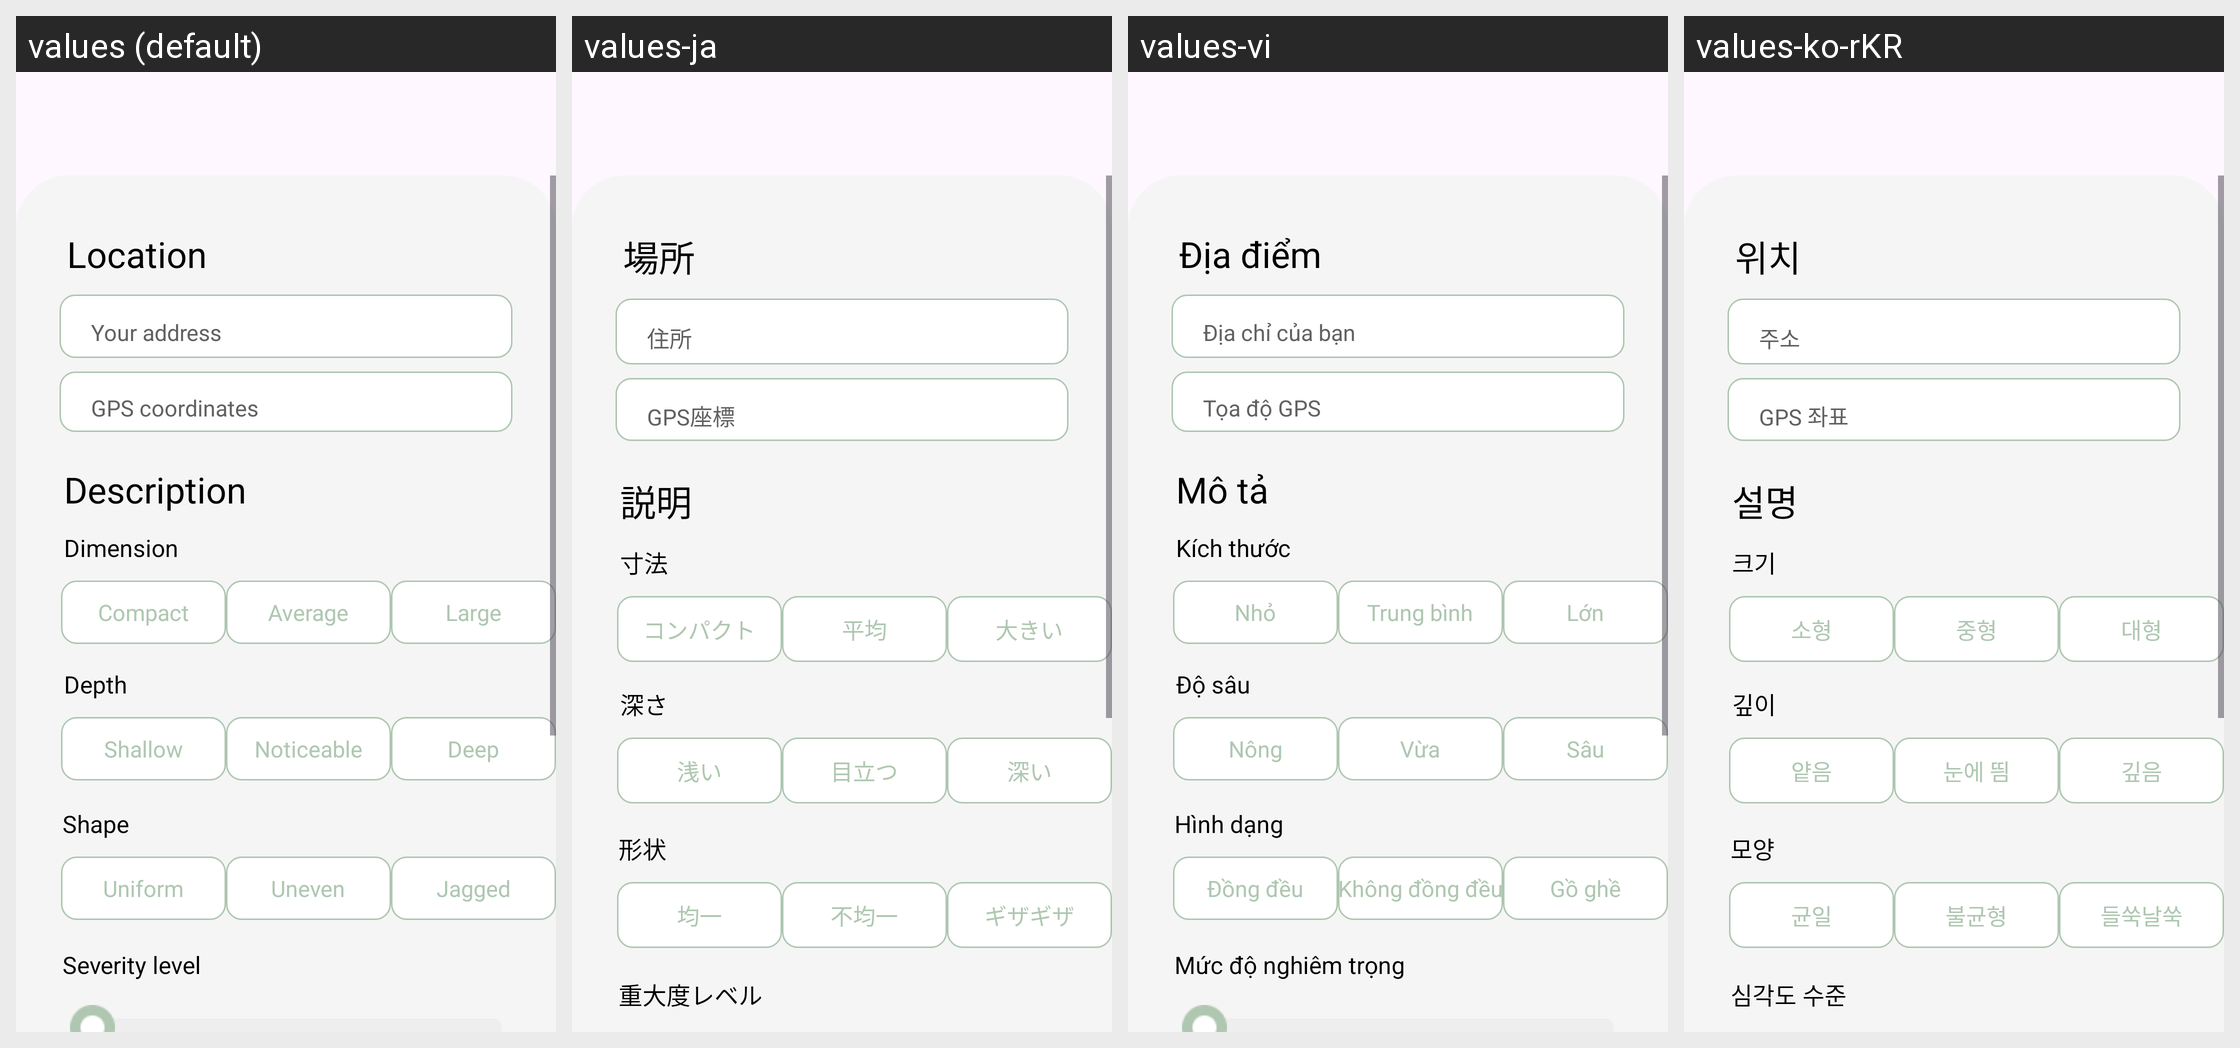

For this localized Android screen grid, give each drawn string resource with its value in every locale shown.
Android screen res/layout/map_report.xml rendered under 4 locales, left to right: values (default), values-ja, values-vi, values-ko-rKR. Device: Nexus 5 (rendered at 1080×1920; each locale shown at half size, 540×960, under a caption strip naming it); theme Theme.PotholePatrol.
Strings drawn on this screen, with the default value and each locale's value (text and hints the layout hard-codes, and strings that could not be matched under every locale, appear in the picture but are not listed):

location2
  values: Location
  values-ja: 場所
  values-vi: Địa điểm
  values-ko-rKR: 위치

your_address
  values: Your address
  values-ja: 住所
  values-vi: Địa chỉ của bạn
  values-ko-rKR: 주소

gps_coordinates
  values: GPS coordinates
  values-ja: GPS座標
  values-vi: Tọa độ GPS
  values-ko-rKR: GPS 좌표

description2
  values: Description
  values-ja: 説明
  values-vi: Mô tả
  values-ko-rKR: 설명

dimension3
  values: Dimension
  values-ja: 寸法
  values-vi: Kích thước
  values-ko-rKR: 크기

compact2
  values: Compact
  values-ja: コンパクト
  values-vi: Nhỏ
  values-ko-rKR: 소형

average3
  values: Average
  values-ja: 平均
  values-vi: Trung bình
  values-ko-rKR: 중형

large2
  values: Large
  values-ja: 大きい
  values-vi: Lớn
  values-ko-rKR: 대형

depth3
  values: Depth
  values-ja: 深さ
  values-vi: Độ sâu
  values-ko-rKR: 깊이

shallow3
  values: Shallow
  values-ja: 浅い
  values-vi: Nông
  values-ko-rKR: 얕음

noticeable2
  values: Noticeable
  values-ja: 目立つ
  values-vi: Vừa
  values-ko-rKR: 눈에 띔

deep2
  values: Deep
  values-ja: 深い
  values-vi: Sâu
  values-ko-rKR: 깊음

shape3
  values: Shape
  values-ja: 形状
  values-vi: Hình dạng
  values-ko-rKR: 모양

uniform2
  values: Uniform
  values-ja: 均一
  values-vi: Đồng đều
  values-ko-rKR: 균일

uneven2
  values: Uneven
  values-ja: 不均一
  values-vi: Không đồng đều
  values-ko-rKR: 불균형

jagged3
  values: Jagged
  values-ja: ギザギザ
  values-vi: Gồ ghề
  values-ko-rKR: 들쑥날쑥

severity_level3
  values: Severity level
  values-ja: 重大度レベル
  values-vi: Mức độ nghiêm trọng
  values-ko-rKR: 심각도 수준
